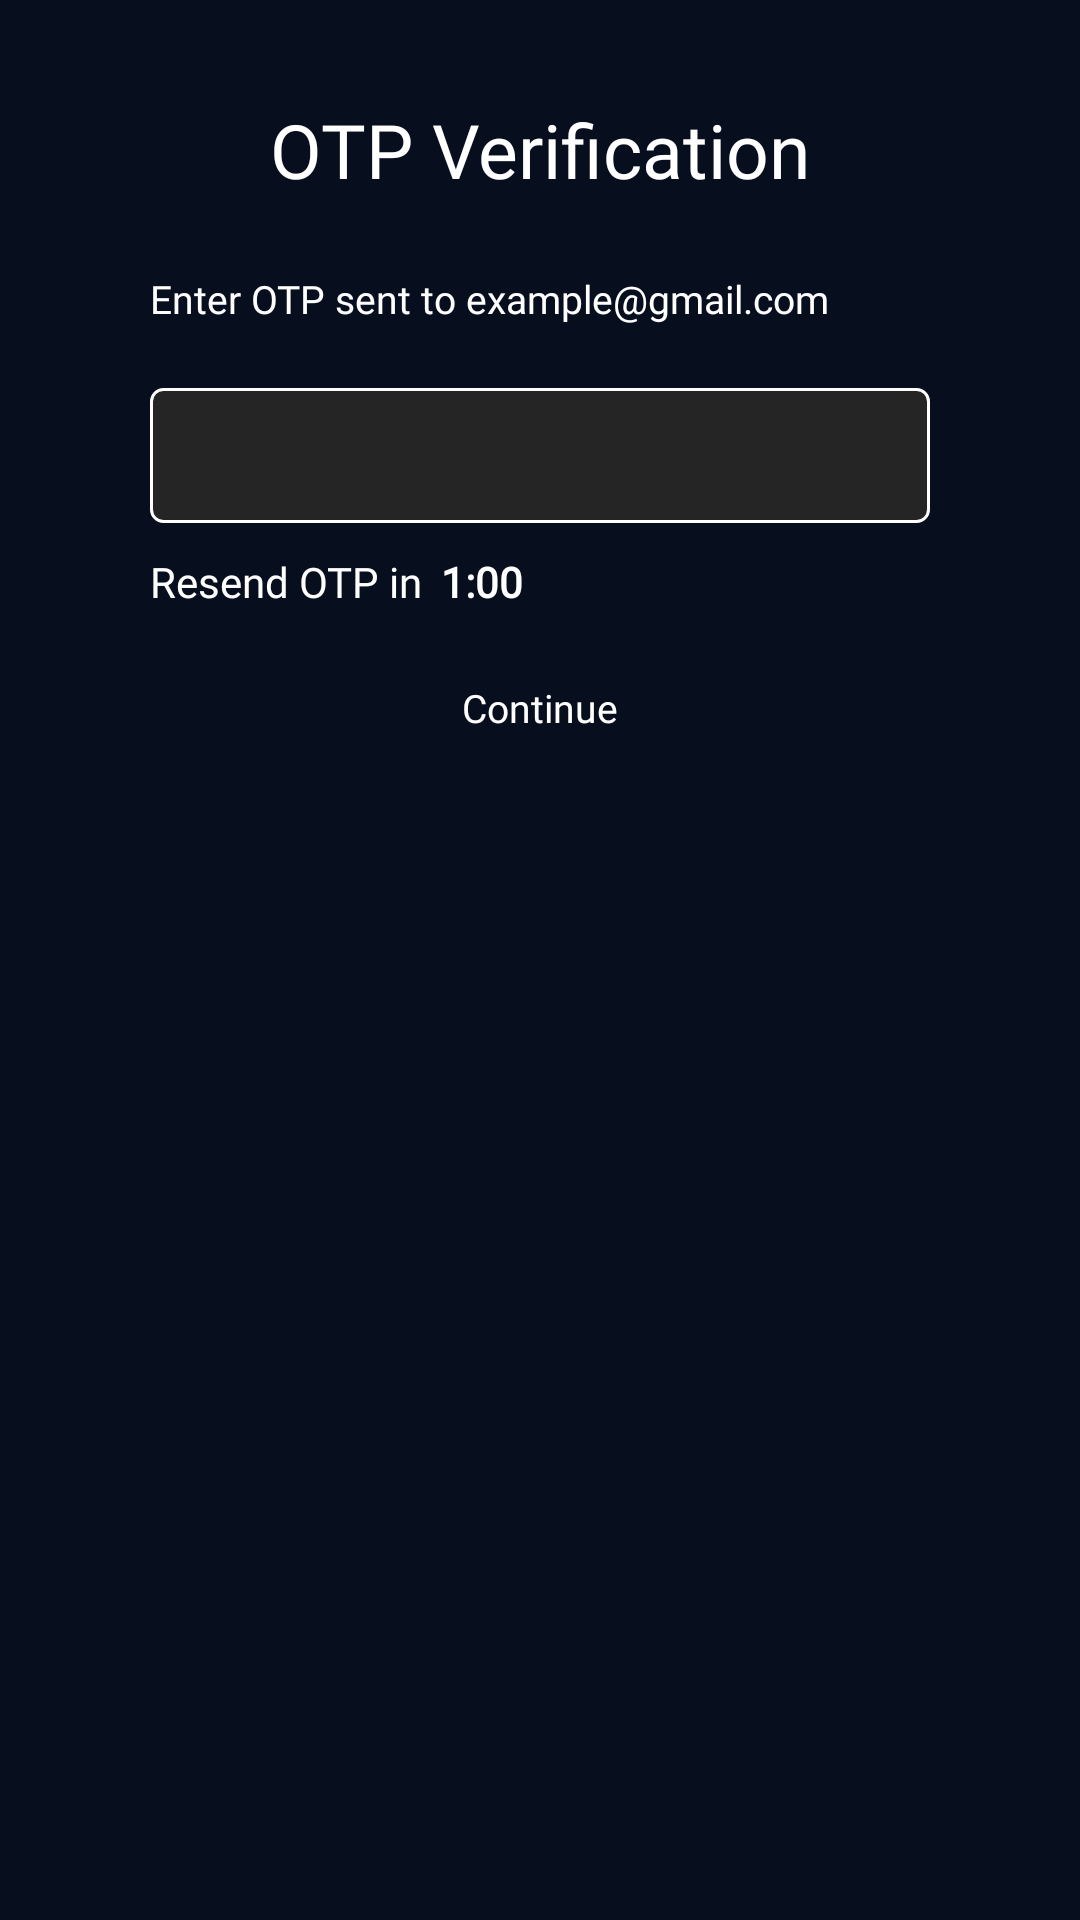

Layout XML and referenced resources for this Android screen:
<!-- AndroidManifest.xml: application theme Theme.Second -->
<!-- res/layout/fragment_otp_verification.xml -->
<?xml version="1.0" encoding="utf-8"?>
<androidx.core.widget.NestedScrollView xmlns:android="http://schemas.android.com/apk/res/android"
    xmlns:app="http://schemas.android.com/apk/res-auto"
    xmlns:tools="http://schemas.android.com/tools"
    android:layout_width="match_parent"
    android:layout_height="match_parent"
    android:clickable="true"
    android:focusable="true"
    android:background="#070E1E"
    tools:context=".OtpVerificationFragment">

    <androidx.constraintlayout.widget.ConstraintLayout
        android:layout_width="match_parent"
        android:layout_height="match_parent"
        android:background="#070E1E">

        <TextView
            android:id="@+id/otpVerificationTxtVw"
            android:layout_width="wrap_content"
            android:layout_height="wrap_content"
            android:layout_marginTop="@dimen/dp_33"
            android:text="OTP Verification"
            android:fontFamily="@font/montserrat"
            android:textSize="@dimen/sp_25"
            android:hint="_ _ _ _ _ _"
            android:textColor="@color/white"
            app:layout_constraintEnd_toEndOf="parent"
            app:layout_constraintStart_toStartOf="parent"
            app:layout_constraintTop_toTopOf="parent" />

        <com.google.android.material.textfield.TextInputEditText
            android:id="@+id/otpETxt"
            android:layout_width="@dimen/dp_260"
            android:layout_height="@dimen/dp_45"
            android:layout_marginTop="@dimen/dp_21"
            android:background="@drawable/textbox_background"
            android:ems="10"
            android:fontFamily="@font/montserrat"
            android:inputType="number"
            android:paddingStart="@dimen/dp_10"
            android:paddingEnd="@dimen/dp_10"
            android:textCursorDrawable="@null"
            android:textColor="@color/white"
            android:textSize="@dimen/sp_12"
            app:layout_constraintEnd_toEndOf="parent"
            app:layout_constraintStart_toStartOf="parent"
            app:layout_constraintTop_toBottomOf="@+id/textView3"
            tools:ignore="SpeakableTextPresentCheck" />

        <androidx.appcompat.widget.AppCompatTextView
            android:id="@+id/resendOtpTxtVw"
            android:layout_width="wrap_content"
            android:layout_height="wrap_content"
            android:layout_marginTop="@dimen/dp_10"
            android:fontFamily="@font/montserrat"
            android:text="Resend OTP in"
            android:textColor="@color/white"
            android:textSize="@dimen/sp_14"
            app:layout_constraintStart_toStartOf="@+id/otpETxt"
            app:layout_constraintTop_toBottomOf="@+id/otpETxt" />

        <androidx.appcompat.widget.AppCompatTextView
            android:id="@+id/timeTxtVw"
            android:layout_width="wrap_content"
            android:layout_height="wrap_content"
            android:fontFamily="@font/montserrat"
            android:text="1:00"
            android:textColor="@color/white"
            android:textSize="@dimen/sp_14"
            android:textStyle="bold"
            android:layout_marginStart="@dimen/dp_6"
            app:layout_constraintStart_toEndOf="@+id/resendOtpTxtVw"
            app:layout_constraintTop_toTopOf="@+id/resendOtpTxtVw" />

        <androidx.appcompat.widget.AppCompatButton
            android:id="@+id/continueBtn"
            android:layout_width="@dimen/dp_260"
            android:layout_height="@dimen/dp_45"
            android:layout_marginTop="@dimen/dp_10"
            android:background="@drawable/buttonbackground"
            android:fontFamily="@font/montserrat"
            android:text="Continue"
            android:textAllCaps="false"
            android:textColor="@color/white"
            android:textSize="@dimen/sp_13"
            app:layout_constraintEnd_toEndOf="parent"
            app:layout_constraintStart_toStartOf="parent"
            app:layout_constraintTop_toBottomOf="@+id/resendOtpTxtVw" />

        <TextView
            android:id="@+id/textView3"
            android:layout_width="wrap_content"
            android:layout_height="wrap_content"
            android:layout_marginStart="@dimen/dp_20"
            android:layout_marginTop="@dimen/dp_24"
            android:layout_marginEnd="@dimen/dp_20"
            android:width="@dimen/dp_260"
            android:fontFamily="@font/montserrat"
            android:text="Enter OTP sent to example@gmail.com"
            android:textColor="@color/white"
            android:textSize="@dimen/sp_13"
            app:layout_constraintEnd_toEndOf="parent"
            app:layout_constraintStart_toStartOf="parent"
            app:layout_constraintTop_toBottomOf="@+id/otpVerificationTxtVw" />
    </androidx.constraintlayout.widget.ConstraintLayout>
</androidx.core.widget.NestedScrollView>
<!-- resources referenced by this layout -->
<resources>
  <dimen name="dp_10">10dp</dimen>
  <dimen name="dp_20">20dp</dimen>
  <dimen name="dp_21">21dp</dimen>
  <dimen name="dp_24">24dp</dimen>
  <dimen name="dp_260">260dp</dimen>
  <dimen name="dp_33">33dp</dimen>
  <dimen name="dp_45">45dp</dimen>
  <dimen name="dp_6">6dp</dimen>
  <dimen name="sp_12">12sp</dimen>
  <dimen name="sp_13">13sp</dimen>
  <dimen name="sp_14">14sp</dimen>
  <dimen name="sp_25">25sp</dimen>
  <!-- drawable textbox_background (drawable) -->
  <?xml version="1.0" encoding="utf-8"?>
  <selector xmlns:android="http://schemas.android.com/apk/res/android">
      <item android:state_enabled="true" android:state_focused="false">
          <shape android:shape="rectangle">
              <solid android:color="#252525"/>
              <corners android:radius="@dimen/dp_4"/>
              <stroke android:color="@color/white" android:width="@dimen/dp_1"/>
          </shape>
      </item>
      <item android:state_enabled="true" android:state_focused="true">
          <shape android:shape="rectangle">
              <solid android:color="#252525"/>
              <corners android:radius="@dimen/dp_4"/>
              <stroke android:color="#6C63FF" android:width="@dimen/dp_1"/>
          </shape>
      </item>
  </selector>
  <style name="Theme.Second" parent="Theme.AppCompat.Light.NoActionBar">
          
          <item name="colorPrimary">@color/purple_200</item>
          <item name="colorPrimaryDark">@color/purple_700</item>
          <item name="colorAccent">@color/teal_200</item>
          
          <item name="android:statusBarColor" tools:targetApi="l">#040913</item>
  
  
  
      </style>
  <dimen name="dp_4">4dp</dimen>
  <dimen name="dp_1">1dp</dimen>
  <!-- not gathered from this repository: default colours our renderer supplied (Android Studio template values) -->
  <color name="purple_200">#FFBB86FC</color>
  <color name="purple_700">#FF3700B3</color>
  <color name="teal_200">#FF03DAC5</color>
  <color name="white">#FFFFFFFF</color>
</resources>
